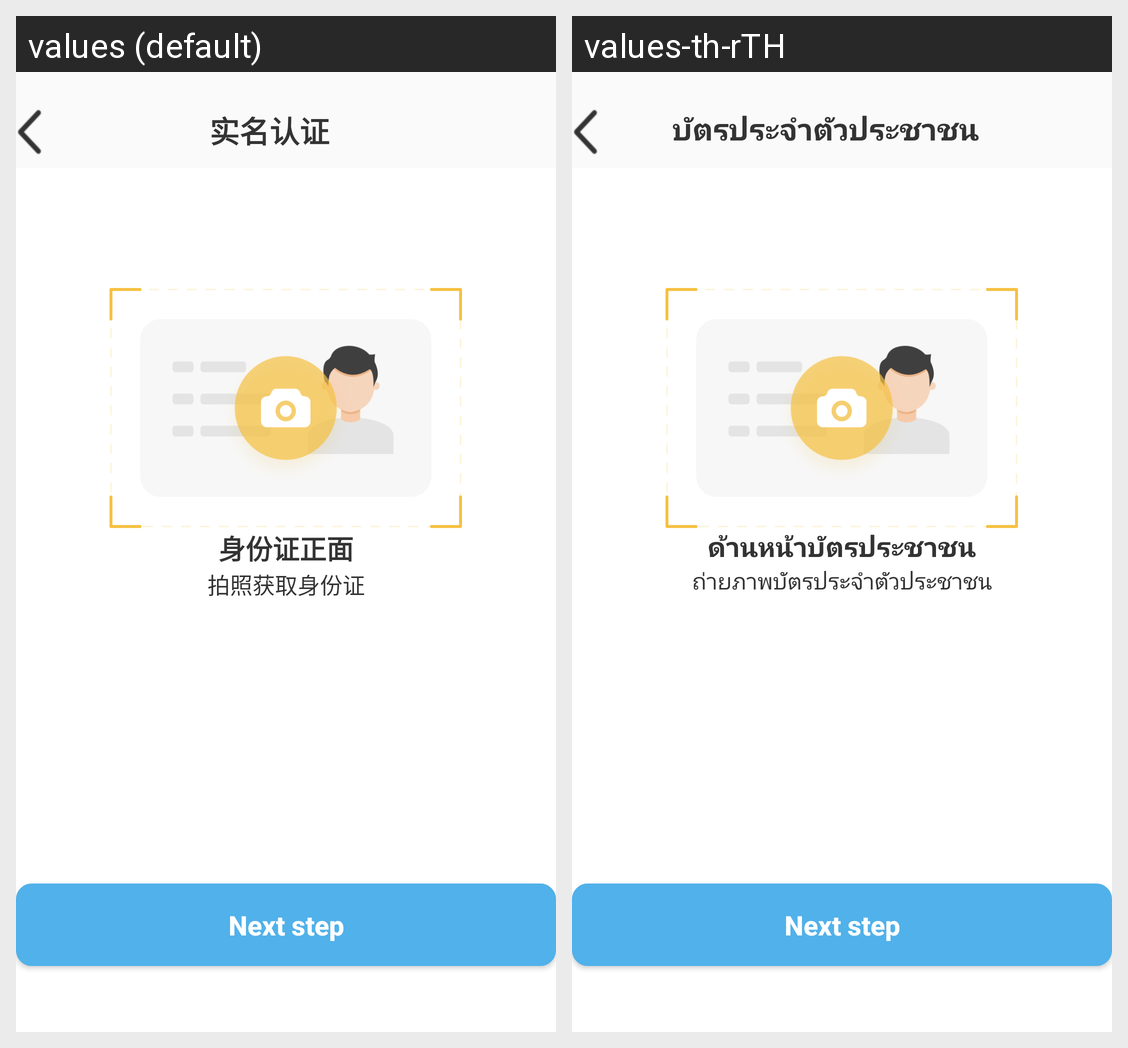

For this localized Android screen grid, give each drawn string resource with its value in every locale shown.
Android screen res/layout/activity_user_pic.xml rendered under 2 locales, left to right: values (default), values-th-rTH. Device: Nexus 5 (rendered at 1080×1920; each locale shown at half size, 540×960, under a caption strip naming it); theme AppTheme.
Strings drawn on this screen, with the default value and each locale's value (text and hints the layout hard-codes, and strings that could not be matched under every locale, appear in the picture but are not listed):

idcard_title
  values: 实名认证
  values-th-rTH: บัตรประจำตัวประชาชน

idcard_front
  values: 身份证正面
  values-th-rTH: ด้านหน้าบัตรประชาชน

idcard_shoot
  values: 拍照获取身份证
  values-th-rTH: ถ่ายภาพบัตรประจำตัวประชาชน
